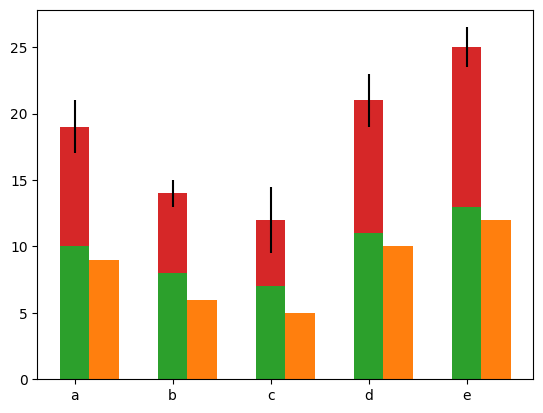

Write the Python code that produced this figure.
import matplotlib.pyplot as plt
import numpy as np

# 设置中文显示
plt.rcParams['font.sans-serif'] = 'SimHei'
plt.rcParams['axes.unicode_minus'] = False

'''
bar()参数
➢ x:表示柱形的x坐标值。
➢ height:表示柱形的高度。
➢ width:表示柱形的宽度，默认为0.8。
➢ bottom:表示柱形底部的y值，默认为0。
➢ tick_label：表示柱形对应的刻度标签。
➢ xerr，yerr :若未设为None，则需要为柱形图添加水平/垂直误差棒。
'''

#两组柱形的柱形图
x=np.arange(5) # x=0-4
y1 = np.array([10, 8, 7, 11, 13])
y2 = np.array([9, 6, 5, 10, 12])
# 柱形的宽度
bar_width = 0.3
# 根据多组数据绘制柱形图
plt.bar(x, y1, tick_label=['a', 'b', 'c', 'd', 'e'], width=bar_width)
plt.bar(x+bar_width, y2, width=bar_width)
plt.show()

'''
在使用bar()函数绘制图表时，可以通过给该函数的bottom参数传值的方式控制柱形的y值，使后绘制的柱形位于先绘制的柱形的上方。
还可以通过给xerr、yerr参数传值的方式为柱形添加误差棒。
'''
# 偏差数据
error = [2, 1, 2.5, 2, 1.5]
# 绘制堆积柱形图
plt.bar(x, y1, tick_label=['a', 'b', 'c', 'd', 'e'], width=bar_width)
plt.bar(x, y2, bottom=y1,width=bar_width,yerr=error)
plt.show()








